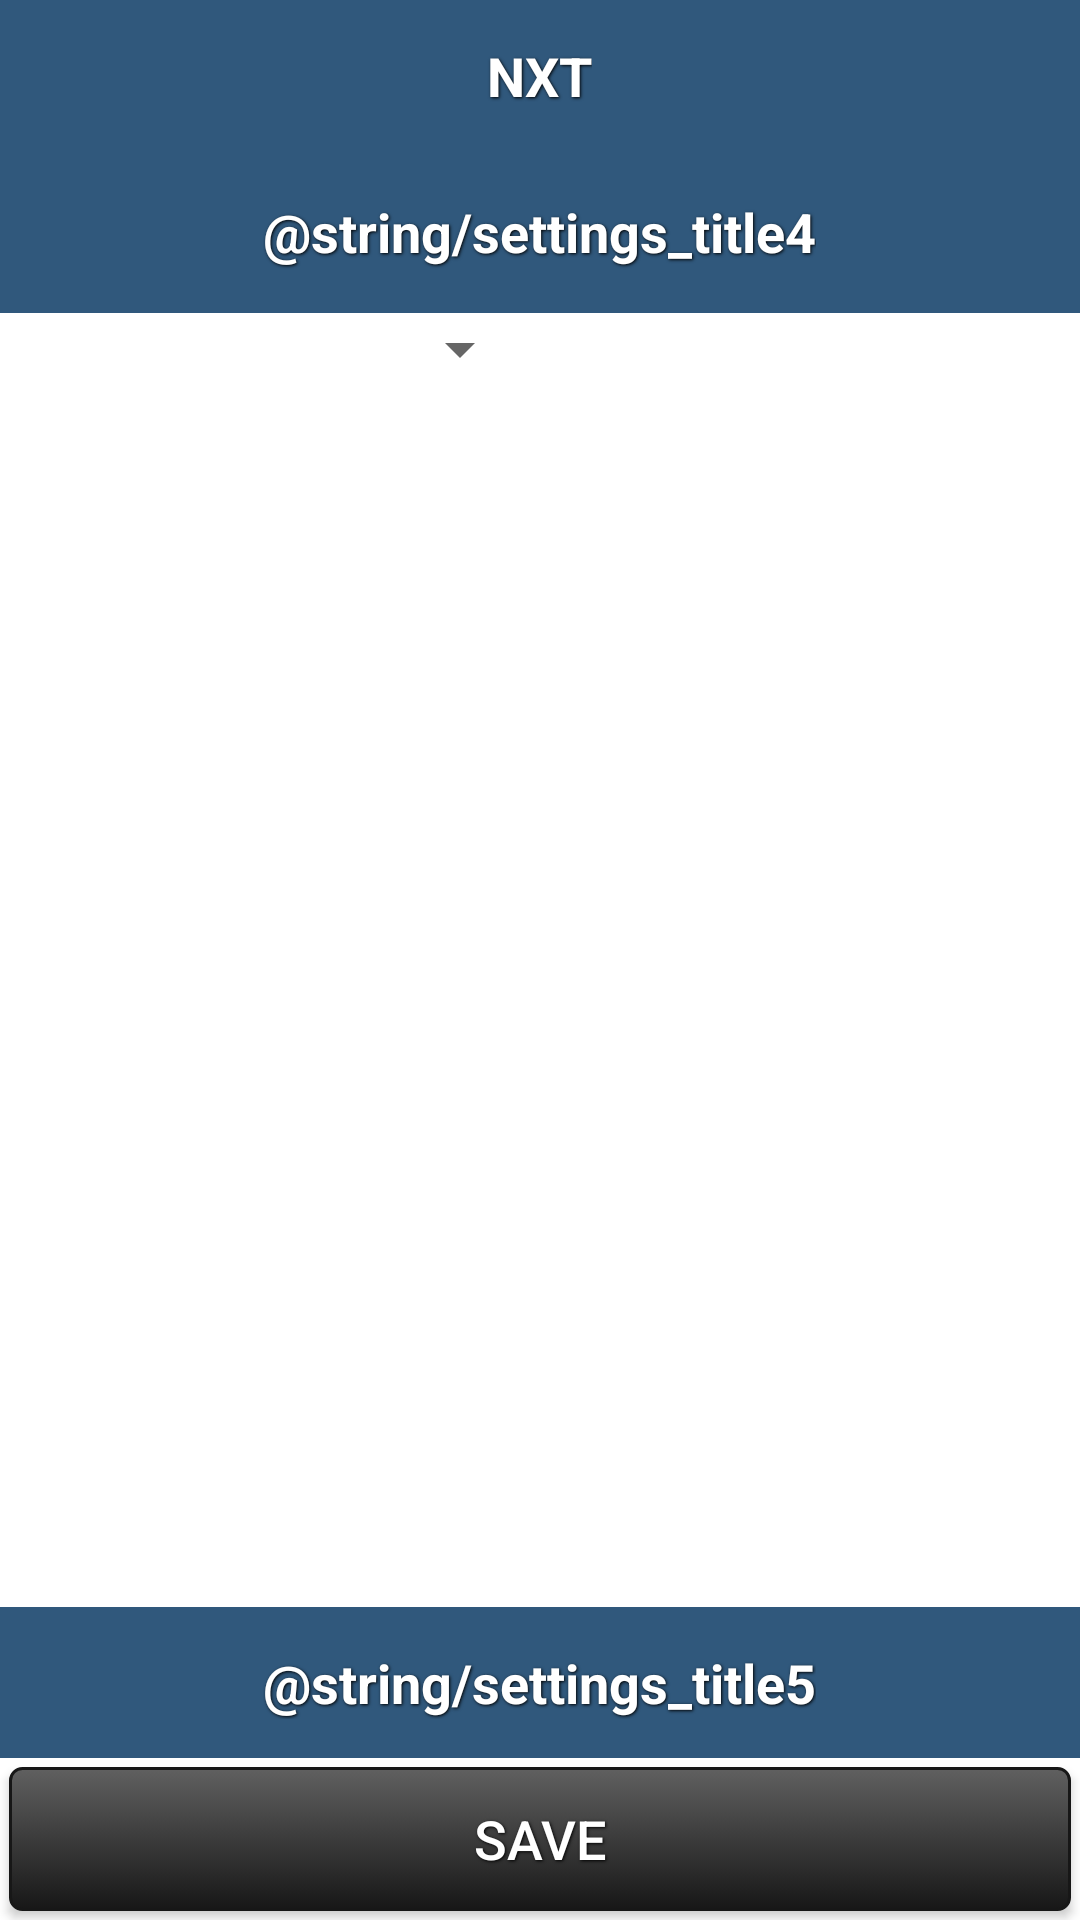

Produce the Android XML layout that renders to this screen, including the resource entries it uses.
<!-- AndroidManifest.xml: application theme Theme.NXTOpenCube -->
<!-- res/layout/activity_pattern.xml -->
<?xml version="1.0" encoding="utf-8"?>
<TableLayout xmlns:android="http://schemas.android.com/apk/res/android" android:orientation="vertical" android:id="@+id/tableLayoutSettings" android:layout_width="match_parent" android:layout_height="match_parent">
    <TableRow android:gravity="center" android:id="@+id/tableRowSet1" android:background="@drawable/customborder1" android:layout_width="wrap_content" android:layout_height="wrap_content">
        <TextView android:textAppearance="?android:attr/textAppearanceLarge" android:layout_gravity="center" android:id="@+id/textViewTitle1" android:layout_width="wrap_content" android:layout_height="wrap_content" android:text="@string/settings_title1" android:color="#8080ff" style="@style/TitleText"/>
    </TableRow>

    <TableRow
        android:id="@+id/tableRowSet5"
        android:layout_width="match_parent"
        android:layout_height="125dp"
        android:background="@drawable/customborder1"
        android:gravity="center">

        <TextView
            android:id="@+id/textViewTitle2"
            style="@style/TitleText"
            android:layout_width="wrap_content"
            android:layout_height="28dp"
            android:layout_gravity="center"
            android:color="#8080ff"
            android:text="@string/settings_title4"
            android:textAppearance="?android:attr/textAppearanceLarge" />
    </TableRow>
    <TableRow android:id="@+id/tableRowSet6" android:layout_width="wrap_content" android:layout_height="wrap_content" android:layout_weight="1">

        <Spinner
            android:id="@+id/spinner_pattern"
            android:layout_width="307dp"
            android:layout_height="wrap_content"
            android:layout_gravity="center_horizontal"
            android:layout_marginBottom="10dp"
            android:spinnerMode="dropdown" />


    </TableRow>

    <TableRow android:gravity="center" android:id="@+id/tableRowSet10" android:background="@drawable/customborder1" android:layout_width="wrap_content" android:layout_height="wrap_content">
        <TextView android:textAppearance="?android:attr/textAppearanceLarge" android:layout_gravity="center" android:id="@+id/textViewTitle3" android:layout_width="wrap_content" android:layout_height="wrap_content" android:text="@string/settings_title5" android:color="#8080ff" style="@style/TitleText"/>
    </TableRow>
    <TableRow android:gravity="center" android:id="@+id/tableRowSet11" android:layout_width="wrap_content" android:layout_height="wrap_content">
        <Button android:id="@+id/buttonPatternsSave" android:background="@drawable/custombutton1" android:layout_width="wrap_content" android:layout_height="wrap_content" android:text="@string/settings_buttonsave" android:layout_weight="1" style="@style/ButtonText"/>
    </TableRow>
</TableLayout>
<!-- resources referenced by this layout -->
<resources>
  <!-- drawable customborder1 (drawable) -->
  <?xml version="1.0" encoding="utf-8"?>
  <shape xmlns:android="http://schemas.android.com/apk/res/android" android:shape="rectangle">
      <padding android:left="10dp" android:top="10dp" android:right="10dp" android:bottom="10dp"/>
      <solid android:color="#30587c"/>
  </shape>
  <!-- drawable custombutton1 (drawable) -->
  <?xml version="1.0" encoding="utf-8"?>
  <selector xmlns:android="http://schemas.android.com/apk/res/android">
      <item android:state_pressed="true">
          <shape>
              <gradient android:startColor="#171717" android:endColor="#606060" android:angle="270"/>
              <stroke android:width="1dp" android:color="#171717"/>
              <corners android:radius="4dp"/>
              <padding android:left="10dp" android:top="10dp" android:right="10dp" android:bottom="10dp"/>
          </shape>
      </item>
      <item android:state_enabled="false">
          <shape>
              <gradient android:startColor="#808080" android:endColor="#808080" android:angle="270"/>
              <stroke android:width="1dp" android:color="#171717"/>
              <corners android:radius="4dp"/>
              <padding android:left="10dp" android:top="10dp" android:right="10dp" android:bottom="10dp"/>
          </shape>
      </item>
      <item>
          <shape>
              <gradient android:startColor="#606060" android:endColor="#171717" android:angle="270"/>
              <stroke android:width="1dp" android:color="#171717"/>
              <corners android:radius="4dp"/>
              <padding android:left="10dp" android:top="10dp" android:right="10dp" android:bottom="10dp"/>
          </shape>
      </item>
  </selector>
  <string name="settings_buttonsave">Save</string>
  <string name="settings_title1">NXT</string>
  <style name="ButtonText">
          <item name="android:textSize">18sp</item>
          <item name="android:textStyle">normal</item>
          <item name="android:textColor">#ffffff</item>
          <item name="android:gravity">center</item>
          <item name="android:layout_width">match_parent</item>
          <item name="android:layout_height">wrap_content</item>
          <item name="android:layout_margin">3dp</item>
          <item name="android:shadowColor">#000000</item>
          <item name="android:shadowDx">1</item>
          <item name="android:shadowDy">1</item>
          <item name="android:shadowRadius">2</item>
      </style>
  <style name="TitleText">
          <item name="android:textSize">18sp</item>
          <item name="android:textStyle">bold</item>
          <item name="android:textColor">#ffffff</item>
          <item name="android:gravity">center</item>
          <item name="android:layout_width">match_parent</item>
          <item name="android:layout_height">wrap_content</item>
          <item name="android:layout_margin">3dp</item>
          <item name="android:shadowColor">#000000</item>
          <item name="android:shadowDx">1</item>
          <item name="android:shadowDy">1</item>
          <item name="android:shadowRadius">2</item>
      </style>
  <style name="Theme.NXTOpenCube" parent="Theme.MaterialComponents.DayNight.DarkActionBar">
          
          <item name="colorPrimary">#30587c</item>
          <item name="colorPrimaryVariant">@color/purple_700</item>
          <item name="colorOnPrimary">@color/white</item>
          
          <item name="colorSecondary">@color/teal_200</item>
          <item name="colorSecondaryVariant">@color/teal_700</item>
          <item name="colorOnSecondary">@color/black</item>
          
          <item name="android:statusBarColor" tools:targetApi="21">?attr/colorPrimaryVariant</item>
          
      </style>
  <!-- not gathered from this repository: default colours our renderer supplied (Android Studio template values) -->
  <color name="purple_700">#FF3700B3</color>
  <color name="teal_200">#FF03DAC5</color>
  <color name="teal_700">#FF018786</color>
  <color name="black">#FF000000</color>
  <color name="white">#FFFFFFFF</color>
</resources>
